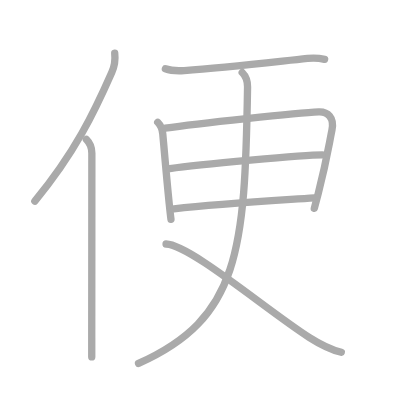
t = 0.00 s
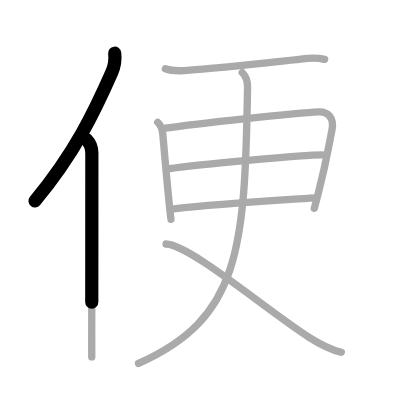
t = 1.75 s
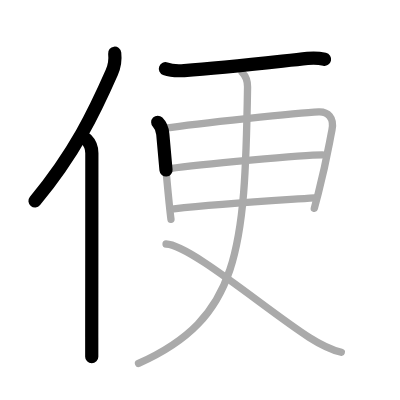
t = 3.50 s
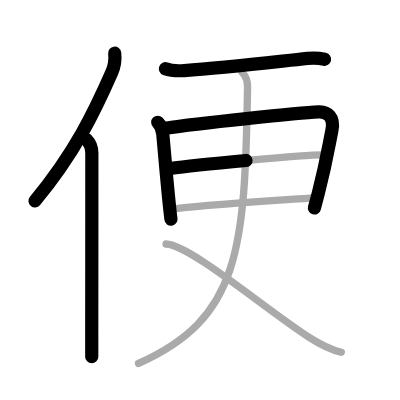
t = 5.50 s
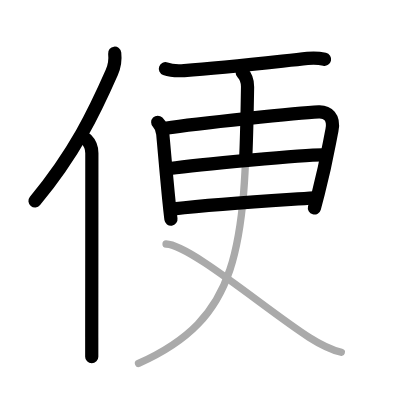
t = 7.25 s
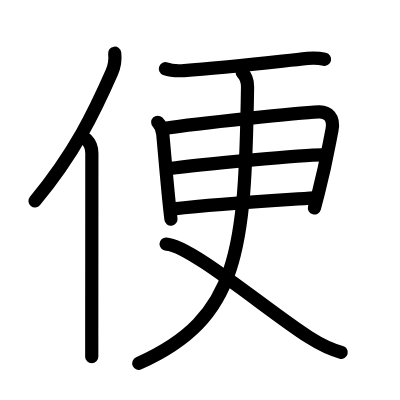
t = 9.00 s

The animated SVG that drew these frames (rendered in a browser with its animation timeline set to each time). Animation: 9 SMIL elements (animate=9); one cycle of 9.00 s.

<?xml version="1.0" standalone="no"?>
<!DOCTYPE svg PUBLIC "-//W3C//DTD SVG 1.1//EN"   "http://www.w3.org/Graphics/SVG/1.1/DTD/svg11.dtd">
<svg width="400px" height="400px"  version="1.1" xmlns="http://www.w3.org/2000/svg">
  <defs>
    <marker id="Triangle" viewBox="0 0 10 10" refX="0" refY="5" markerUnits="strokeWidth" markerWidth="3" style="stroke-opacity:0%;fill:#aaaaaa;" markerHeight="2" orient="auto">
      <path d="M 0 0 L 10 5 L 0 10 z" />
    </marker>
    
    <marker id="Arrow" viewBox="0 0 10 10" refX="5" refY="5" markerUnits="strokeWidth" markerWidth="1.8" style="stroke-opacity:0%;fill:#770000;" markerHeight="2" orient="auto">
      <path d="M 0 4 L 6 4 L 4 1 L 10 5 L 4 9 L 6 6 L 0 6 z" />
        <circle cx="5" cy="5" r="5" />
      </marker>
    
    <marker id="TriangleRed" viewBox="0 0 10 10" refX="0" refY="5" markerUnits="strokeWidth" markerWidth="3" style="stroke-opacity:0%;fill:#CC0000;" markerHeight="2" orient="auto">
      <path d="M 0 0 L 10 5 L 0 10 z" />
    </marker>
    
    <marker id="ArrowRed" viewBox="0 0 10 10" refX="5" refY="5" markerUnits="strokeWidth" markerWidth="1.8" style="stroke-opacity:0%;fill:#CC0000;" markerHeight="2" orient="auto">
      <path d="M 0 4 L 6 4 L 4 1 L 10 5 L 4 9 L 6 6 L 0 6 z" />
        <circle cx="5" cy="5" r="5" />
      </marker>
    
  </defs>
  
  <path style="fill:#ffffff; fill-opacity:100%; fill-rule:evenodd; stroke-width:0;" d="M 0 0 L 400px 0 L 400px 400px L 0 400px L 0 0" />

  <g transform="scale(3.6697247706422 3.6697247706422)">
<path style="fill:none; fill-opacity:0%; fill-rule:evenodd; stroke:#aaaaaa; stroke-opacity:100%; stroke-width: 1.5pt; stroke-linejoin:round; stroke-linecap:round;" d="M31.26 14.5c0.23 1.98-0.06 3.56-0.81 5.25C25.7 30.54 20.39 41.66 9.5 54.79"></path>
<path style="fill:none; fill-opacity:0%; fill-rule:evenodd; stroke:#aaaaaa; stroke-opacity:100%; stroke-width: 1.5pt; stroke-linejoin:round; stroke-linecap:round;" d="M23.53 38c0.98 0.98 1.5 2.43 1.5 3.75c0 11.72-0.02 37.61-0.03 50.12c0 2.3 0 4.15 0 5.38"></path>
<path style="fill:none; fill-opacity:0%; fill-rule:evenodd; stroke:#aaaaaa; stroke-opacity:100%; stroke-width: 1.5pt; stroke-linejoin:round; stroke-linecap:round;" d="M45.07 18.73c1.33 0.5 3.77 0.59 5.11 0.5c11.03-0.73 22.44-2.11 33.62-3.31c2.2-0.24 3.55-0.01 4.66 0.24"></path>
<path style="fill:none; fill-opacity:0%; fill-rule:evenodd; stroke:#aaaaaa; stroke-opacity:100%; stroke-width: 1.5pt; stroke-linejoin:round; stroke-linecap:round;" d="M42.98 33.32c0.85 0.85 1.27 2.06 1.38 3.21c0.17 1.85 1.08 12.42 1.75 18.96c0.19 1.82 0.35 3.33 0.48 4.26"></path>
<path style="fill:none; fill-opacity:0%; fill-rule:evenodd; stroke:#aaaaaa; stroke-opacity:100%; stroke-width: 1.5pt; stroke-linejoin:round; stroke-linecap:round;" d="M45.04 34.93c8.83-1.31 36.21-4.18 41.82-4.44c2.41-0.11 4.3 1.51 3.6 4.96c-0.96 4.76-1.44 8.32-3.73 17.23c-0.32 1.25-0.68 2.61-1.08 4.09"></path>
<path style="fill:none; fill-opacity:0%; fill-rule:evenodd; stroke:#aaaaaa; stroke-opacity:100%; stroke-width: 1.5pt; stroke-linejoin:round; stroke-linecap:round;" d="M46.3 45.93c7.99-1.18 36.68-3.73 41.54-3.73"></path>
<path style="fill:none; fill-opacity:0%; fill-rule:evenodd; stroke:#aaaaaa; stroke-opacity:100%; stroke-width: 1.5pt; stroke-linejoin:round; stroke-linecap:round;" d="M47.39 56.91c12.36-1.41 23.61-2.03 38.28-3"></path>
<path style="fill:none; fill-opacity:0%; fill-rule:evenodd; stroke:#aaaaaa; stroke-opacity:100%; stroke-width: 1.5pt; stroke-linejoin:round; stroke-linecap:round;" d="M66 19.75c1.06 1.06 1.48 2.38 1.46 3.93c-0.71 44.69-2.21 63.07-29.71 75.36"></path>
<path style="fill:none; fill-opacity:0%; fill-rule:evenodd; stroke:#aaaaaa; stroke-opacity:100%; stroke-width: 1.5pt; stroke-linejoin:round; stroke-linecap:round;" d="M45.25 66.5C51.84 66.73 73 84.75 84.23 91.91c2.76 1.76 5.6 3.26 8.77 4.09"></path>

<path style="fill:none; fill-opacity:0%; fill-rule:evenodd; stroke:#000000; stroke-opacity:100%; stroke-width: 2.7pt; stroke-linejoin:round; stroke-linecap:round;" d="M31.26 14.5c0.23 1.98-0.06 3.56-0.81 5.25C25.7 30.54 20.39 41.66 9.5 54.79" pathLength="100" stroke-dashoffset="100" stroke-dasharray="100 105"><animate id="dashAnim1" attributeName="stroke-dashoffset" from="100" to="0" dur="1s" calcMode="linear" fill="freeze"/></path>
<path style="fill:none; fill-opacity:0%; fill-rule:evenodd; stroke:#000000; stroke-opacity:100%; stroke-width: 2.7pt; stroke-linejoin:round; stroke-linecap:round;" d="M23.53 38c0.98 0.98 1.5 2.43 1.5 3.75c0 11.72-0.02 37.61-0.03 50.12c0 2.3 0 4.15 0 5.38" pathLength="100" stroke-dashoffset="100" stroke-dasharray="100 105"><animate id="dashAnim2" attributeName="stroke-dashoffset" from="100" to="0" dur="1s" calcMode="linear" begin="dashAnim1.end" fill="freeze"/></path>
<path style="fill:none; fill-opacity:0%; fill-rule:evenodd; stroke:#000000; stroke-opacity:100%; stroke-width: 2.7pt; stroke-linejoin:round; stroke-linecap:round;" d="M45.07 18.73c1.33 0.5 3.77 0.59 5.11 0.5c11.03-0.73 22.44-2.11 33.62-3.31c2.2-0.24 3.55-0.01 4.66 0.24" pathLength="100" stroke-dashoffset="100" stroke-dasharray="100 105"><animate id="dashAnim3" attributeName="stroke-dashoffset" from="100" to="0" dur="1s" calcMode="linear" begin="dashAnim2.end" fill="freeze"/></path>
<path style="fill:none; fill-opacity:0%; fill-rule:evenodd; stroke:#000000; stroke-opacity:100%; stroke-width: 2.7pt; stroke-linejoin:round; stroke-linecap:round;" d="M42.98 33.32c0.85 0.85 1.27 2.06 1.38 3.21c0.17 1.85 1.08 12.42 1.75 18.96c0.19 1.82 0.35 3.33 0.48 4.26" pathLength="100" stroke-dashoffset="100" stroke-dasharray="100 105"><animate id="dashAnim4" attributeName="stroke-dashoffset" from="100" to="0" dur="1s" calcMode="linear" begin="dashAnim3.end" fill="freeze"/></path>
<path style="fill:none; fill-opacity:0%; fill-rule:evenodd; stroke:#000000; stroke-opacity:100%; stroke-width: 2.7pt; stroke-linejoin:round; stroke-linecap:round;" d="M45.04 34.93c8.83-1.31 36.21-4.18 41.82-4.44c2.41-0.11 4.3 1.51 3.6 4.96c-0.96 4.76-1.44 8.32-3.73 17.23c-0.32 1.25-0.68 2.61-1.08 4.09" pathLength="100" stroke-dashoffset="100" stroke-dasharray="100 105"><animate id="dashAnim5" attributeName="stroke-dashoffset" from="100" to="0" dur="1s" calcMode="linear" begin="dashAnim4.end" fill="freeze"/></path>
<path style="fill:none; fill-opacity:0%; fill-rule:evenodd; stroke:#000000; stroke-opacity:100%; stroke-width: 2.7pt; stroke-linejoin:round; stroke-linecap:round;" d="M46.3 45.93c7.99-1.18 36.68-3.73 41.54-3.73" pathLength="100" stroke-dashoffset="100" stroke-dasharray="100 105"><animate id="dashAnim6" attributeName="stroke-dashoffset" from="100" to="0" dur="1s" calcMode="linear" begin="dashAnim5.end" fill="freeze"/></path>
<path style="fill:none; fill-opacity:0%; fill-rule:evenodd; stroke:#000000; stroke-opacity:100%; stroke-width: 2.7pt; stroke-linejoin:round; stroke-linecap:round;" d="M47.39 56.91c12.36-1.41 23.61-2.03 38.28-3" pathLength="100" stroke-dashoffset="100" stroke-dasharray="100 105"><animate id="dashAnim7" attributeName="stroke-dashoffset" from="100" to="0" dur="1s" calcMode="linear" begin="dashAnim6.end" fill="freeze"/></path>
<path style="fill:none; fill-opacity:0%; fill-rule:evenodd; stroke:#000000; stroke-opacity:100%; stroke-width: 2.7pt; stroke-linejoin:round; stroke-linecap:round;" d="M66 19.75c1.06 1.06 1.48 2.38 1.46 3.93c-0.71 44.69-2.21 63.07-29.71 75.36" pathLength="100" stroke-dashoffset="100" stroke-dasharray="100 105"><animate id="dashAnim8" attributeName="stroke-dashoffset" from="100" to="0" dur="1s" calcMode="linear" begin="dashAnim7.end" fill="freeze"/></path>
<path style="fill:none; fill-opacity:0%; fill-rule:evenodd; stroke:#000000; stroke-opacity:100%; stroke-width: 2.7pt; stroke-linejoin:round; stroke-linecap:round;" d="M45.25 66.5C51.84 66.73 73 84.75 84.23 91.91c2.76 1.76 5.6 3.26 8.77 4.09" pathLength="100" stroke-dashoffset="100" stroke-dasharray="100 105"><animate id="dashAnim9" attributeName="stroke-dashoffset" from="100" to="0" dur="1s" calcMode="linear" begin="dashAnim8.end" fill="freeze"/></path>

</g>

</svg>  
          
